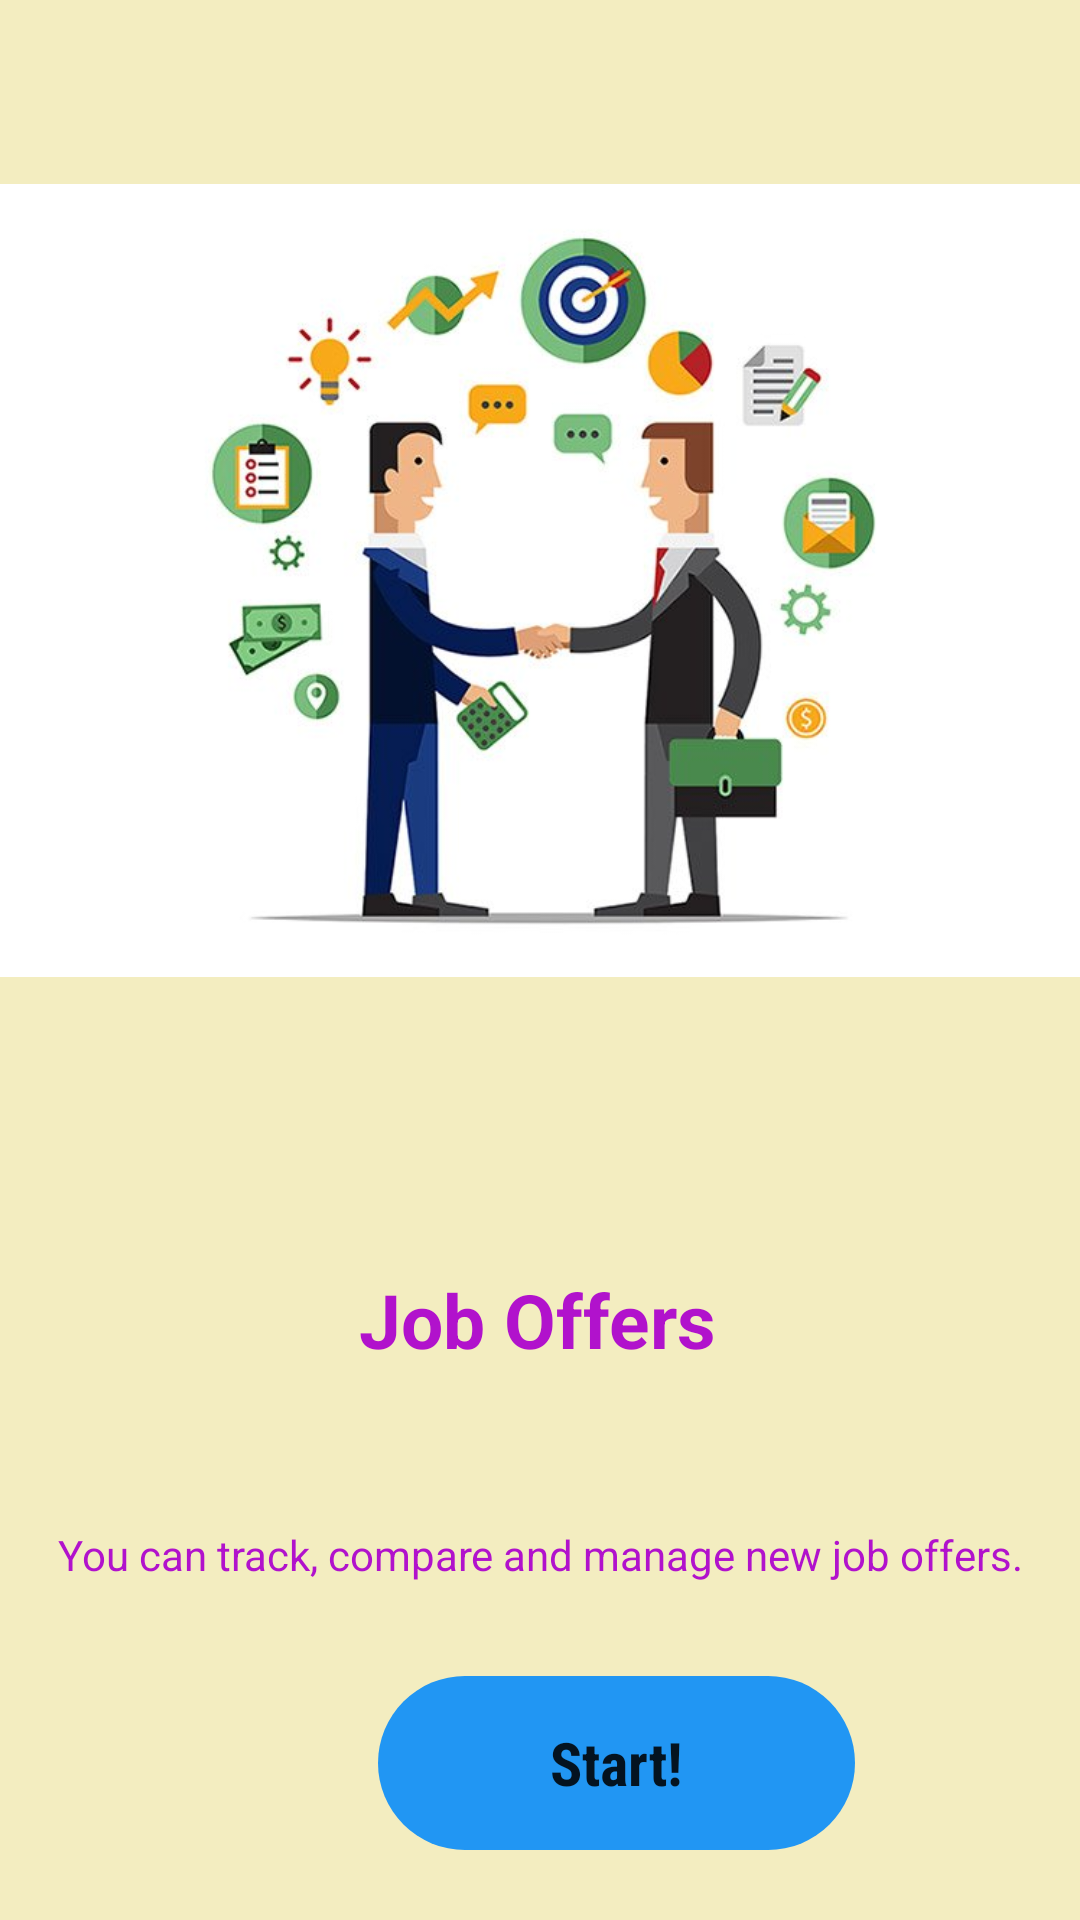

Android layout source for this screen:
<!-- AndroidManifest.xml: application theme Theme.AndroidBootcamphw2 -->
<!-- res/layout/fragment_onboard3.xml -->
<?xml version="1.0" encoding="utf-8"?>
<androidx.constraintlayout.widget.ConstraintLayout xmlns:android="http://schemas.android.com/apk/res/android"
xmlns:app="http://schemas.android.com/apk/res-auto"
xmlns:tools="http://schemas.android.com/tools"
    android:layout_width="match_parent"
    android:layout_height="match_parent"

    tools:context=".fragments.onboard.OnboardFragment3"
    android:background="@color/backcolor">


    <ImageView
        android:id="@+id/imageView"
        android:layout_width="409dp"
        android:layout_height="387dp"
        android:src="@drawable/newjob"
        app:layout_constraintEnd_toEndOf="parent"
        app:layout_constraintStart_toStartOf="parent"
        app:layout_constraintTop_toTopOf="parent" />

<TextView
    android:id="@+id/textView"
    android:layout_width="wrap_content"
    android:layout_height="wrap_content"
    android:layout_marginTop="36dp"
    android:text="Job Offers"
    android:textColor="@color/textcolor"

    android:textSize="25sp"
    android:textStyle="bold"
    app:layout_constraintEnd_toEndOf="parent"
    app:layout_constraintHorizontal_bias="0.497"
    app:layout_constraintStart_toStartOf="parent"
    app:layout_constraintTop_toBottomOf="@+id/imageView">

</TextView>

    <TextView
        android:id="@+id/textView2"
        android:layout_width="wrap_content"
        android:layout_height="wrap_content"
        android:layout_marginTop="52dp"
        android:gravity="center"
        android:text="You can track, compare and manage new job offers."
        android:textColor="@color/textcolor"
        app:layout_constraintEnd_toEndOf="parent"
        app:layout_constraintHorizontal_bias="0.5"
        app:layout_constraintStart_toStartOf="parent"
        app:layout_constraintTop_toBottomOf="@+id/textView" />


    <Button

        android:id="@+id/button_Onboard3"
        android:layout_width="159dp"
        android:layout_height="58dp"
        android:layout_alignParentStart="true"
        android:layout_alignParentEnd="true"
        android:layout_alignParentBottom="true"
        android:layout_centerHorizontal="true"
        android:layout_marginStart="126dp"
        android:layout_marginTop="31dp"
        android:background="@drawable/round_button"
        android:fontFamily="sans-serif-condensed"
        android:text="Start!"
        android:textAllCaps="false"
        android:textSize="20dp"
        android:textStyle="bold"
        app:backgroundTint="@color/next"
        app:layout_constraintStart_toStartOf="parent"
        app:layout_constraintTop_toBottomOf="@+id/textView2" />

</androidx.constraintlayout.widget.ConstraintLayout>
<!-- resources referenced by this layout -->
<resources>
  <color name="backcolor">#F3EDC0</color>
  <color name="next">#2196F3</color>
  <color name="textcolor">#B112CC</color>
  <!-- drawable newjob: jpg bitmap (drawable, 33719 bytes) -->
  <!-- drawable round_button (drawable) -->
  <?xml version="1.0" encoding="utf-8"?>
      <shape xmlns:android="http://schemas.android.com/apk/res/android">
          <corners android:radius="50dp" />
      </shape>
  <style name="Theme.AndroidBootcamphw2" parent="Theme.MaterialComponents.DayNight.NoActionBar">
          
          <item name="colorPrimary">@color/purple_500</item>
          <item name="colorPrimaryVariant">@color/purple_700</item>
          <item name="colorOnPrimary">@color/white</item>
          
          <item name="colorSecondary">@color/teal_200</item>
          <item name="colorSecondaryVariant">@color/teal_700</item>
          <item name="colorOnSecondary">@color/black</item>
          
          <item name="android:statusBarColor" tools:targetApi="l">?attr/colorPrimaryVariant</item>
          
      </style>
  <color name="purple_500">#FF6200EE</color>
  <color name="purple_700">#FF3700B3</color>
  <color name="white">#FFFFFFFF</color>
  <color name="teal_200">#FF03DAC5</color>
  <color name="teal_700">#FF018786</color>
  <color name="black">#FF000000</color>
</resources>
